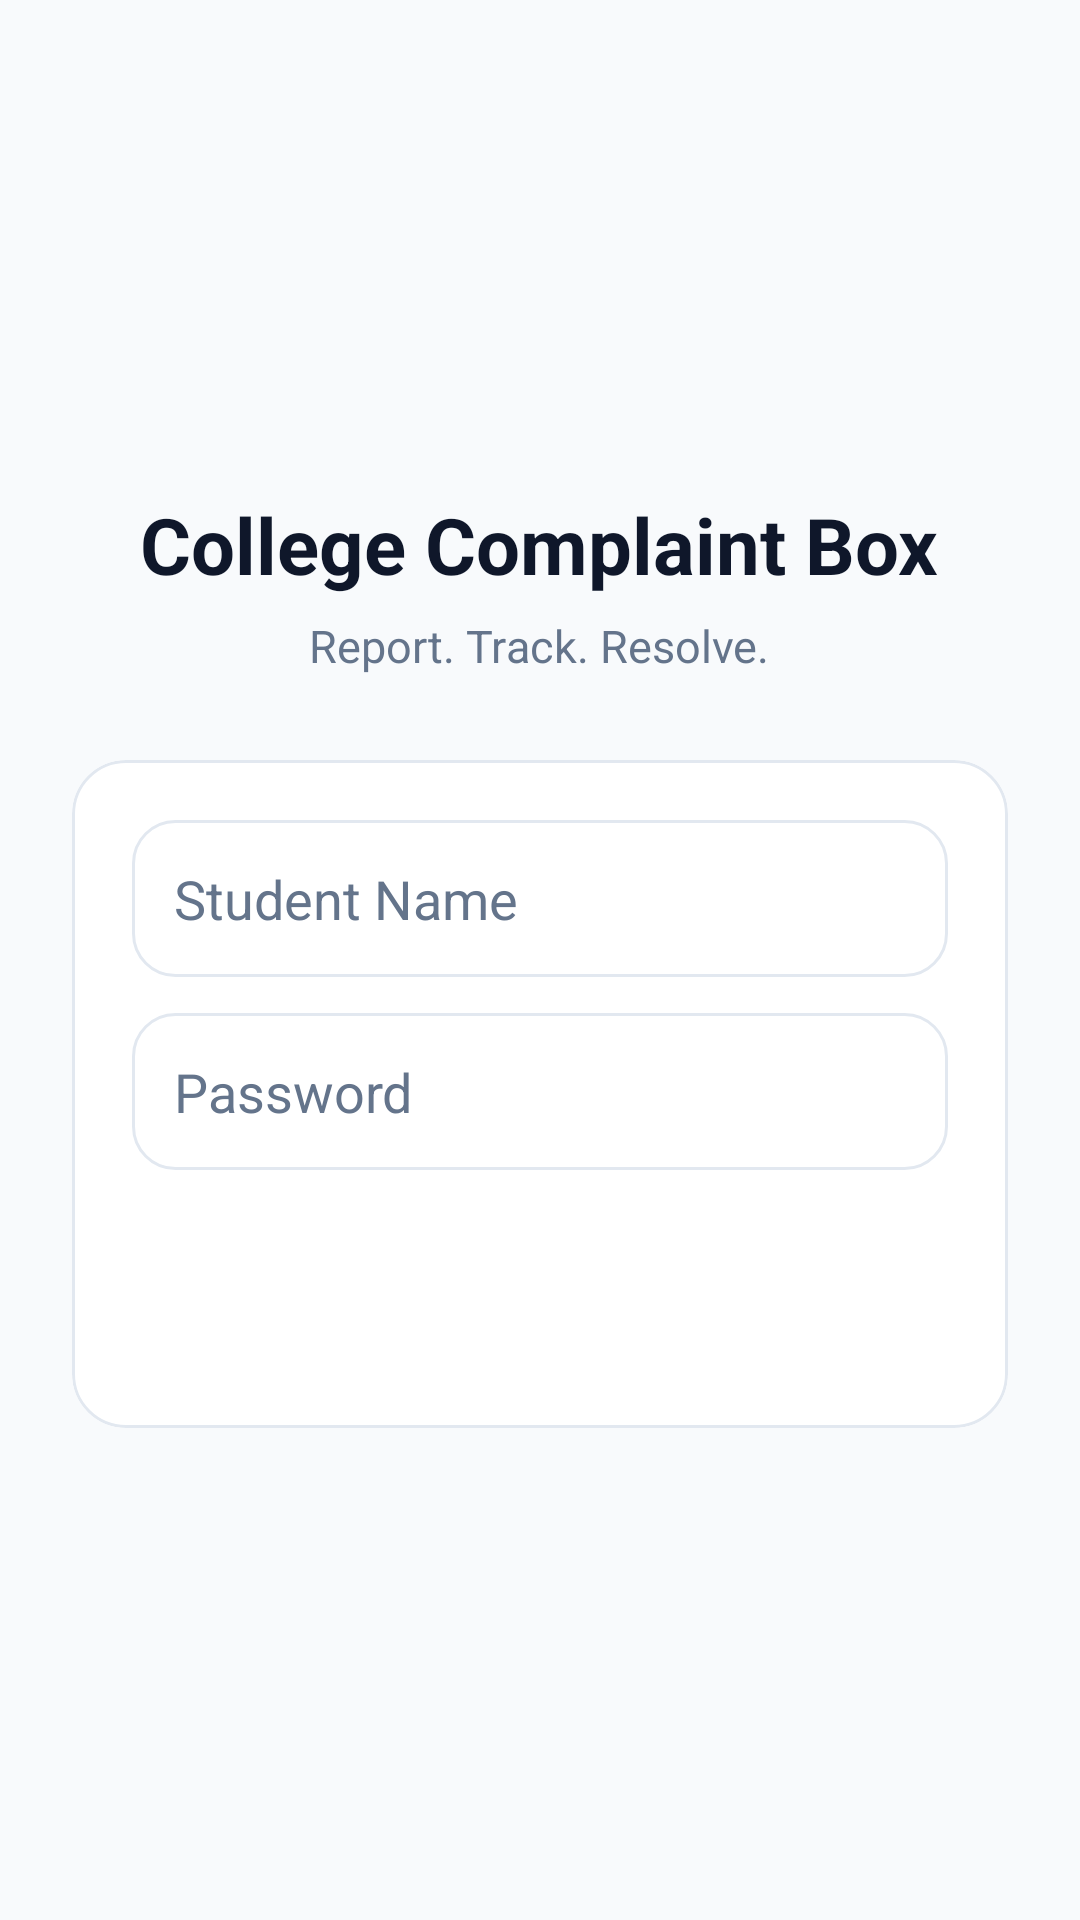

Android layout source for this screen:
<!-- AndroidManifest.xml: application theme Theme.ComplaintBox -->
<!-- res/layout/activity_main.xml -->
<?xml version="1.0" encoding="utf-8"?>
<ScrollView xmlns:android="http://schemas.android.com/apk/res/android"
    android:layout_width="match_parent"
    android:layout_height="match_parent"
    android:background="@color/app_background">

    <LinearLayout
        android:layout_width="match_parent"
        android:layout_height="wrap_content"
        android:orientation="vertical"
        android:gravity="center_horizontal"
        android:padding="24dp">

        <ImageView
            android:id="@+id/logoView"
            android:layout_width="96dp"
            android:layout_height="96dp"
            android:layout_marginTop="24dp"
            android:contentDescription="@string/app_name"
            android:scaleType="centerInside"
            android:src="@mipmap/ic_launcher" />

        <TextView
            android:layout_width="wrap_content"
            android:layout_height="wrap_content"
            android:layout_marginTop="20dp"
            android:text="@string/login_title"
            android:textColor="@color/text_primary"
            android:textSize="26sp"
            android:textStyle="bold" />

        <TextView
            android:layout_width="wrap_content"
            android:layout_height="wrap_content"
            android:layout_marginTop="6dp"
            android:text="@string/login_subtitle"
            android:textColor="@color/text_secondary"
            android:textSize="15sp" />

        <com.google.android.material.card.MaterialCardView
            android:layout_width="match_parent"
            android:layout_height="wrap_content"
            android:layout_marginTop="28dp"
            android:layout_marginBottom="12dp"
            app:cardBackgroundColor="@color/card_white"
            app:cardCornerRadius="18dp"
            app:cardElevation="0dp"
            app:strokeColor="@color/line_light"
            app:strokeWidth="1dp"
            xmlns:app="http://schemas.android.com/apk/res-auto">

            <LinearLayout
                android:layout_width="match_parent"
                android:layout_height="wrap_content"
                android:orientation="vertical"
                android:padding="20dp">

                <EditText
                    android:id="@+id/studentNameInput"
                    android:layout_width="match_parent"
                    android:layout_height="wrap_content"
                    android:hint="Student Name"
                    android:inputType="textPersonName"
                    android:padding="14dp"
                    android:textColor="@color/text_primary"
                    android:textColorHint="@color/text_secondary"
                    android:background="@drawable/bg_input" />

                <EditText
                    android:id="@+id/passwordInput"
                    android:layout_width="match_parent"
                    android:layout_height="wrap_content"
                    android:layout_marginTop="12dp"
                    android:hint="Password"
                    android:inputType="textPassword"
                    android:padding="14dp"
                    android:textColor="@color/text_primary"
                    android:textColorHint="@color/text_secondary"
                    android:background="@drawable/bg_input" />

                <Button
                    android:id="@+id/loginButton"
                    android:layout_width="match_parent"
                    android:layout_height="wrap_content"
                    android:layout_marginTop="18dp"
                    android:background="@drawable/bg_primary_button"
                    android:padding="14dp"
                    android:text="Login"
                    android:textAllCaps="false"
                    android:textColor="@color/white"
                    android:textStyle="bold" />
            </LinearLayout>
        </com.google.android.material.card.MaterialCardView>
    </LinearLayout>
</ScrollView>
<!-- resources referenced by this layout -->
<resources>
  <color name="app_background">#F8FAFC</color>
  <color name="card_white">#FFFFFF</color>
  <color name="line_light">#E2E8F0</color>
  <color name="text_primary">#0F172A</color>
  <color name="text_secondary">#64748B</color>
  <color name="white">#FFFFFFFF</color>
  <!-- drawable bg_input (drawable) -->
  <?xml version="1.0" encoding="utf-8"?>
  <shape xmlns:android="http://schemas.android.com/apk/res/android">
      <solid android:color="@color/card_white" />
      <corners android:radius="14dp" />
      <stroke
          android:width="1dp"
          android:color="@color/line_light" />
  </shape>
  <string name="app_name">College Complaint Box</string>
  <string name="login_subtitle">Report. Track. Resolve.</string>
  <string name="login_title">College Complaint Box</string>
  <style name="Theme.ComplaintBox" parent="Base.Theme.ComplaintBox" />
  <style name="Base.Theme.ComplaintBox" parent="Theme.Material3.DayNight.NoActionBar">
          <item name="colorPrimary">@color/primary_blue</item>
          <item name="colorSecondary">@color/primary_blue</item>
          <item name="colorTertiary">@color/primary_blue</item>
          <item name="android:statusBarColor">@color/app_background</item>
          <item name="android:navigationBarColor">@color/app_background</item>
      </style>
  <color name="primary_blue">#2563EB</color>
</resources>
